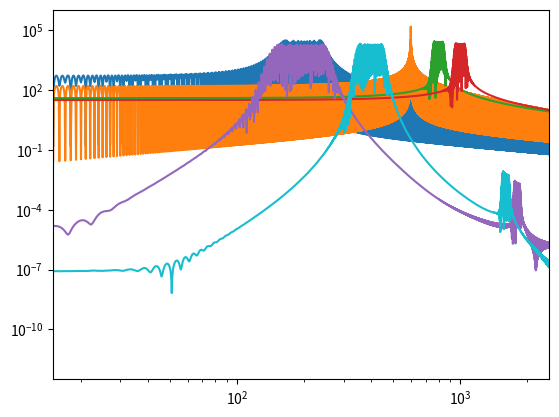
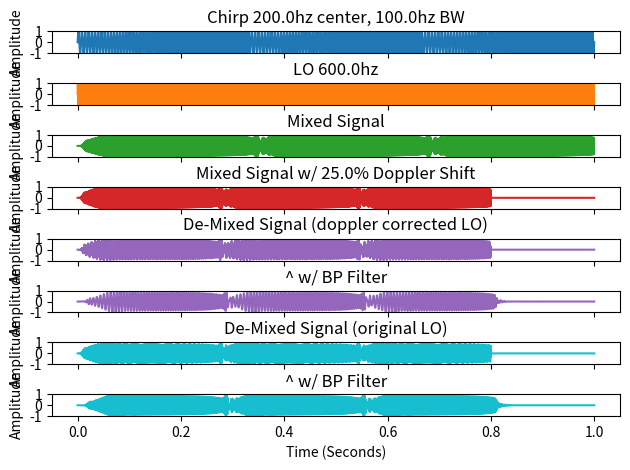

The matplotlib source for these figures, in order:
import numpy as np
import matplotlib.pyplot as plt
from scipy.signal import butter, sosfilt
import argparse

def butter_bandpass(lowcut, highcut, fs, order=5):
    nyq = 0.5 * fs
    low = lowcut / nyq
    high = highcut / nyq
    sos = butter(order, [low, high], btype='band', output='sos')
    return sos

def butter_bandpass_filter(data, lowcut, highcut, fs, order=5):
    sos = butter_bandpass(lowcut, highcut, fs, order=order)
    y = sosfilt(sos, data)
    return y

def main(args):
    # total simulation time
    t_max = args.t_max
    
    # chirp signal characteristics
    bw = args.bw
    f_center = args.f_center
    f_min = f_center - 0.5 * bw
    f_max = f_center + 0.5 * bw
    f_rate = args.f_rate
    
    # doppler shift
    doppler = args.doppler/100.0  # >=0, 0 = 0%, 1 = 100%
    
    # lo characteristics
    lo_f = args.lo_f  # hz
    lo_f_shifted = lo_f + (lo_f + f_center)*doppler
    
    # phase shift of de-mixing lo
    phase = args.phase/360.0  # 0-1, 0 = 0 deg, 1 = 360 deg
    
    # number of timesteps
    size = args.size
    
    # end-filter params
    lowcut_shifted = (lo_f + f_min)*(1+doppler) - lo_f_shifted
    highcut_shifted = (lo_f + f_max)*(1+doppler) - lo_f_shifted
    lowcut_uncorrected = (lo_f + f_min)*(1+doppler) - lo_f
    highcut_uncorrected = (lo_f + f_max)*(1+doppler) - lo_f
    
    x = np.linspace(0.0, t_max, size)
    shifted_x = np.zeros(size)
    #shifted_lo = np.zeros(size)
    
    signal = np.zeros(size)
    lo = np.zeros(size)
    output = np.zeros(size)
    
    decode_lo = np.zeros(size)
    demixed = np.zeros(size)
    demixed_uncorrected = np.zeros(size)
    
    delta_t = t_max / size
    fs = 1/delta_t
    
    f_scan = 0
    angle = 0
    
    for index, t in np.ndenumerate(x):
    
        f = f_min + f_scan % (f_max - f_min)
    
        signal[index] = np.sin(angle)
        lo[index] = np.sin(t*2*np.pi*lo_f)
        output[index] = signal[index] * lo[index]
    
        shifted_x[index] = t * (1+doppler)
    
        angle = angle + delta_t*2*np.pi*f
        f_scan = (f_scan + delta_t*f_rate)
    
    output_filtered = butter_bandpass_filter(output, lo_f + f_min, lo_f + f_max, fs, order=6)
    output_filtered = output_filtered/max(abs(output_filtered))
    
    shifted_output = np.interp(shifted_x, x, output_filtered, right=0)
    phase_offset = phase * 2 * np.pi
    
    for index, t in np.ndenumerate(x):
        
        decode_lo[index] = np.sin(t*2*np.pi*(lo_f_shifted) + phase_offset)
        demixed[index] = shifted_output[index] * decode_lo[index]
        demixed_uncorrected[index] = shifted_output[index] * lo[index]
    
    demixed_filtered = butter_bandpass_filter(demixed, lowcut_shifted, highcut_shifted, fs, order=6)
    demixed_filtered = demixed_filtered/max(abs(demixed_filtered))
    demixed_uncorrected_filtered = butter_bandpass_filter(demixed_uncorrected, lowcut_uncorrected, highcut_uncorrected, fs, order=6)
    demixed_uncorrected_filtered = demixed_uncorrected_filtered/max(abs(demixed_uncorrected_filtered))
    
    # fft setup and plotting
    fft_size = size*10
    Y_signal = np.abs(np.fft.rfft(signal, n=fft_size))
    Y_encode_lo = np.abs(np.fft.rfft(lo, n=fft_size))
    Y_output = np.abs(np.fft.rfft(output_filtered, n=fft_size))
    Y_shifted_output = np.abs(np.fft.rfft(shifted_output, n=fft_size))
    Y_demixed_filtered = np.abs(np.fft.rfft(demixed_filtered, n=fft_size))
    Y_demixed_uncorrected_filtered = np.abs(np.fft.rfft(demixed_uncorrected_filtered, n=fft_size))
    f = np.fft.rfftfreq(fft_size, delta_t)
    
    plt.plot(f, Y_signal)
    plt.plot(f, Y_encode_lo, 'tab:orange')
    plt.plot(f, Y_output, 'tab:green')
    plt.plot(f, Y_shifted_output, 'tab:red')
    plt.plot(f, Y_demixed_filtered, 'tab:purple')
    plt.plot(f, Y_demixed_uncorrected_filtered, 'tab:cyan')
    plt.xscale('log')
    plt.yscale('log')
    plt.xlim(f_min/10, f_max*10)
    
    # time domain plotting
    fig, axs = plt.subplots(8, 1, constrained_layout=True)
    axs[0].plot(x, signal)
    axs[0].set_title('Chirp ' + str(f_center) + 'hz center, ' + str(bw) + 'hz BW')
    axs[1].plot(x, lo, 'tab:orange')
    axs[1].set_title('LO ' + str(lo_f) + 'hz')
    axs[2].plot(x, output_filtered, 'tab:green')
    axs[2].set_title('Mixed Signal')
    axs[3].plot(x, shifted_output, 'tab:red')
    axs[3].set_title('Mixed Signal w/ ' + str(doppler*100) + '% Doppler Shift')
    axs[4].plot(x, demixed, 'tab:purple')
    axs[4].set_title('De-Mixed Signal (doppler corrected LO)')
    axs[5].plot(x, demixed_filtered, 'tab:purple')
    axs[5].set_title('^ w/ BP Filter')
    axs[6].plot(x, demixed_uncorrected, 'tab:cyan')
    axs[6].set_title('De-Mixed Signal (original LO)')
    axs[7].plot(x, demixed_uncorrected_filtered, 'tab:cyan')
    axs[7].set_title('^ w/ BP Filter')
    
    for ax in axs.flat:
        ax.set(xlabel='Time (Seconds)', ylabel='Amplitude')
        ax.label_outer() # Hide x labels and tick labels for top plots and y ticks for right plots.
        ax.set_ylim(-1, 1)
    
    plt.ylim(-1, 1)
    plt.tight_layout(w_pad=0, h_pad=0)
    plt.show()

if __name__ == '__main__':
    parser = argparse.ArgumentParser(description='Process some integers.')
    parser.add_argument('-t', '--t-maxx', type=float, dest='t_max', default=1.0,
                        help='total simulation time')
    parser.add_argument('-s', '--time-steps', type=int, dest='size', default=300000,
                        help='number of timesteps')
    parser.add_argument('-d', '--doppler', type=float, dest='doppler', default=25.0,
                        help='amount of doppler shifting to apply to the chirp signal, in percent')

    chirp_chars = parser.add_argument_group('chirp_chars', 'chirp signal characteristics')
    chirp_chars.add_argument('-bw', '--bandwidth', type=float, dest='bw', default=100.0,
                        help='bandwidth of the chirp signal, in hz')
    chirp_chars.add_argument('-fc', '--center-frequency', type=float, dest='f_center', default=200.0,
                        help='center frequency of the chirp signal, in hz')
    chirp_chars.add_argument('-fr', '--frequency-rate', type=float, dest='f_rate', default=300.0,
                        help='rate that the chirp spans its bandwidth, in hz/s')
    
    lo_chars = parser.add_argument_group('lo_chars', 'lo signal characteristics')
    lo_chars.add_argument('-lf', '--lo-frequency', type=float, dest='lo_f', default=600.0,
                        help='frequency of the lo signal, in hz')
    lo_chars.add_argument('-lp', '--lo-phase', type=float, dest='phase', default=90.0,
                        help='phase shift of the demixing lo, from the mixing lo, in deg')
    
    args = parser.parse_args()
    main(args)
